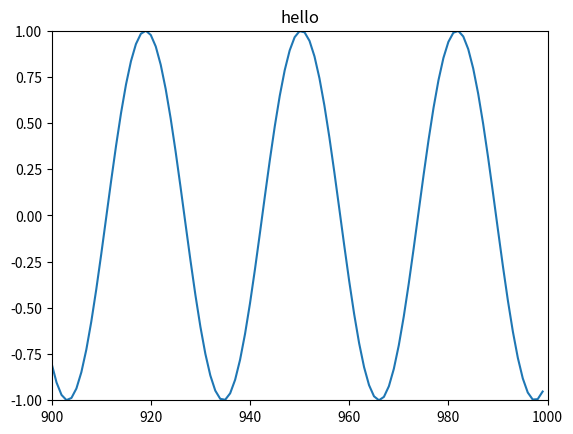

Source code (Python):
from collections import deque
from collections.abc import Iterable
from typing import Callable, Any

import matplotlib.pyplot as plt
from tqdm import tqdm


class GUI:
    def __init__(self, horizon: int, title: str):
        self.N = horizon
        self.N_max = horizon - 1

        # --- Figure initialisation ---
        self.figure = plt.figure(title)
        self.subplots, self.lines = dict(), dict()

    def add_subplot(self, row, col, idx):
        self.subplots[idx] = self.figure.add_subplot(row, col, idx)
        ax = self.subplots[idx]

        ax.set_navigate(False)
        ax.set_autoscalex_on(False)
        ax.set_autoscaley_on(False)
        ax.xaxis.set_animated(True)

        return ax

    def add_line(self, idx: int, name: str):
        ln, = self.subplots[idx].plot([], animated=False)
        self.lines[name] = (ln, idx, deque(maxlen=self.N), deque(maxlen=self.N))
        return ln

    def config(self):
        plt.show(block=False)
        plt.pause(0.1)

        self.bg = self.figure.canvas.copy_from_bbox(self.figure.bbox)

    def add_data(self, name: str, x: int, y: float):
        _, _, qx, qy = self.lines[name]
        self.N_max = max(self.N_max, x)
        if len(qx) >= self.N:
            qx.popleft()
            qy.popleft()
        qx.append(x)
        qy.append(y)

    def update(self, custom_updates=None):
        if plt.fignum_exists(self.figure.number):
            self.figure.canvas.restore_region(self.bg)

            for ax in self.subplots.values():
                ax.set_xlim(self.N_max - (self.N - 1), self.N_max + 1)
                self.figure.draw_artist(ax.xaxis)

            for ln, idx, qx, qy in self.lines.values():
                ln.set_xdata(qx)
                ln.set_ydata(qy)
                self.subplots[idx].draw_artist(ln)

            if custom_updates:
                custom_updates()

            self.figure.canvas.blit(self.figure.bbox)
            self.figure.canvas.flush_events()


class ProgressBar(tqdm):
    def __init__(self, iterable: Iterable, epoch: int, postfix: Callable, **kwargs):
        bar_fmt = "{l_bar}{bar:20}|{n_fmt}/{total_fmt} [{elapsed}, {rate_fmt}] -- {postfix}"
        tqdm.__init__(self, iterable, desc=f"epoch {epoch}", unit="it", bar_format=bar_fmt, **kwargs)
        self.get_postfix_str = postfix

    def update(self, n: float | None = ...) -> bool | None:
        self.set_postfix_str(self.get_postfix_str())
        return tqdm.update(self, n)


class Log:
    def __init__(self, fmt: str, unit: str = None):
        self.fmt = fmt
        self.unit = unit
        self.data = []

    @property
    def value(self) -> float | int | None:
        return self.data[-1] if len(self.data) else None

    def add(self, value):
        self.data.append(value)

    def finish(self):
        return np.array(self.data)

    @staticmethod
    def string(**kwargs: "Log"):
        out = ""
        for name, data in kwargs.items():
            if data.value is not None:
                out += f"{name}: {data.value: {data.fmt}}"
                if data.unit is not None:
                    out += data.unit
                out += ", "
        return out[:-2]


if __name__ == '__main__':
    import numpy as np
    from tqdm import tqdm
    import time

    # GUI & Visualization
    visualizer = GUI(horizon=100, title="Title")
    ax1 = visualizer.add_subplot(1, 1, 1)
    ax1.set_title("hello")

    ax1.set_ylim(-1, 1)

    ln1 = visualizer.add_line(1, "line1")

    visualizer.config()

    # --- Iterate sample over the data in a live fashion ---
    for iter in tqdm(range(1000)):
        visualizer.add_data("line1", iter, np.sin(0.2*iter))

        # time.sleep(0.001)

        visualizer.update()
